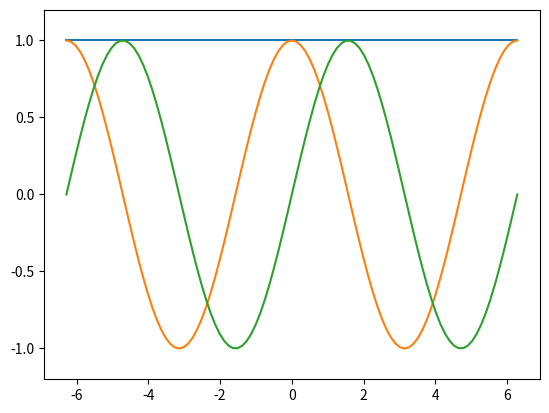

Write Python code to recreate this figure.
#
# Program 8.1: A quantum plane wave (qmplane.py)
# [redacted]
#

import matplotlib.pyplot as plt, numpy as np
import matplotlib.animation as am

def updatefig(*args):                       # args[0] = frame
    wf = np.exp(1j*(x-0.1*args[0]))         # traveling plane wave
    w = [prob, wf.real, wf.imag]
    for i in range(len(w)):
        plot[i].set_data(x, w[i])           # update data 

x = np.linspace(-2*np.pi, 2*np.pi, 101)
wf, prob = np.exp(1j*x), [1]*len(x)
fig = plt.figure()
plot = plt.plot(x,prob, x,wf.real, x,wf.imag)           # plot object 
ani = am.FuncAnimation(fig, updatefig, interval=10)     # animate 
plt.ylim(-1.2, 1.2),  plt.show()
